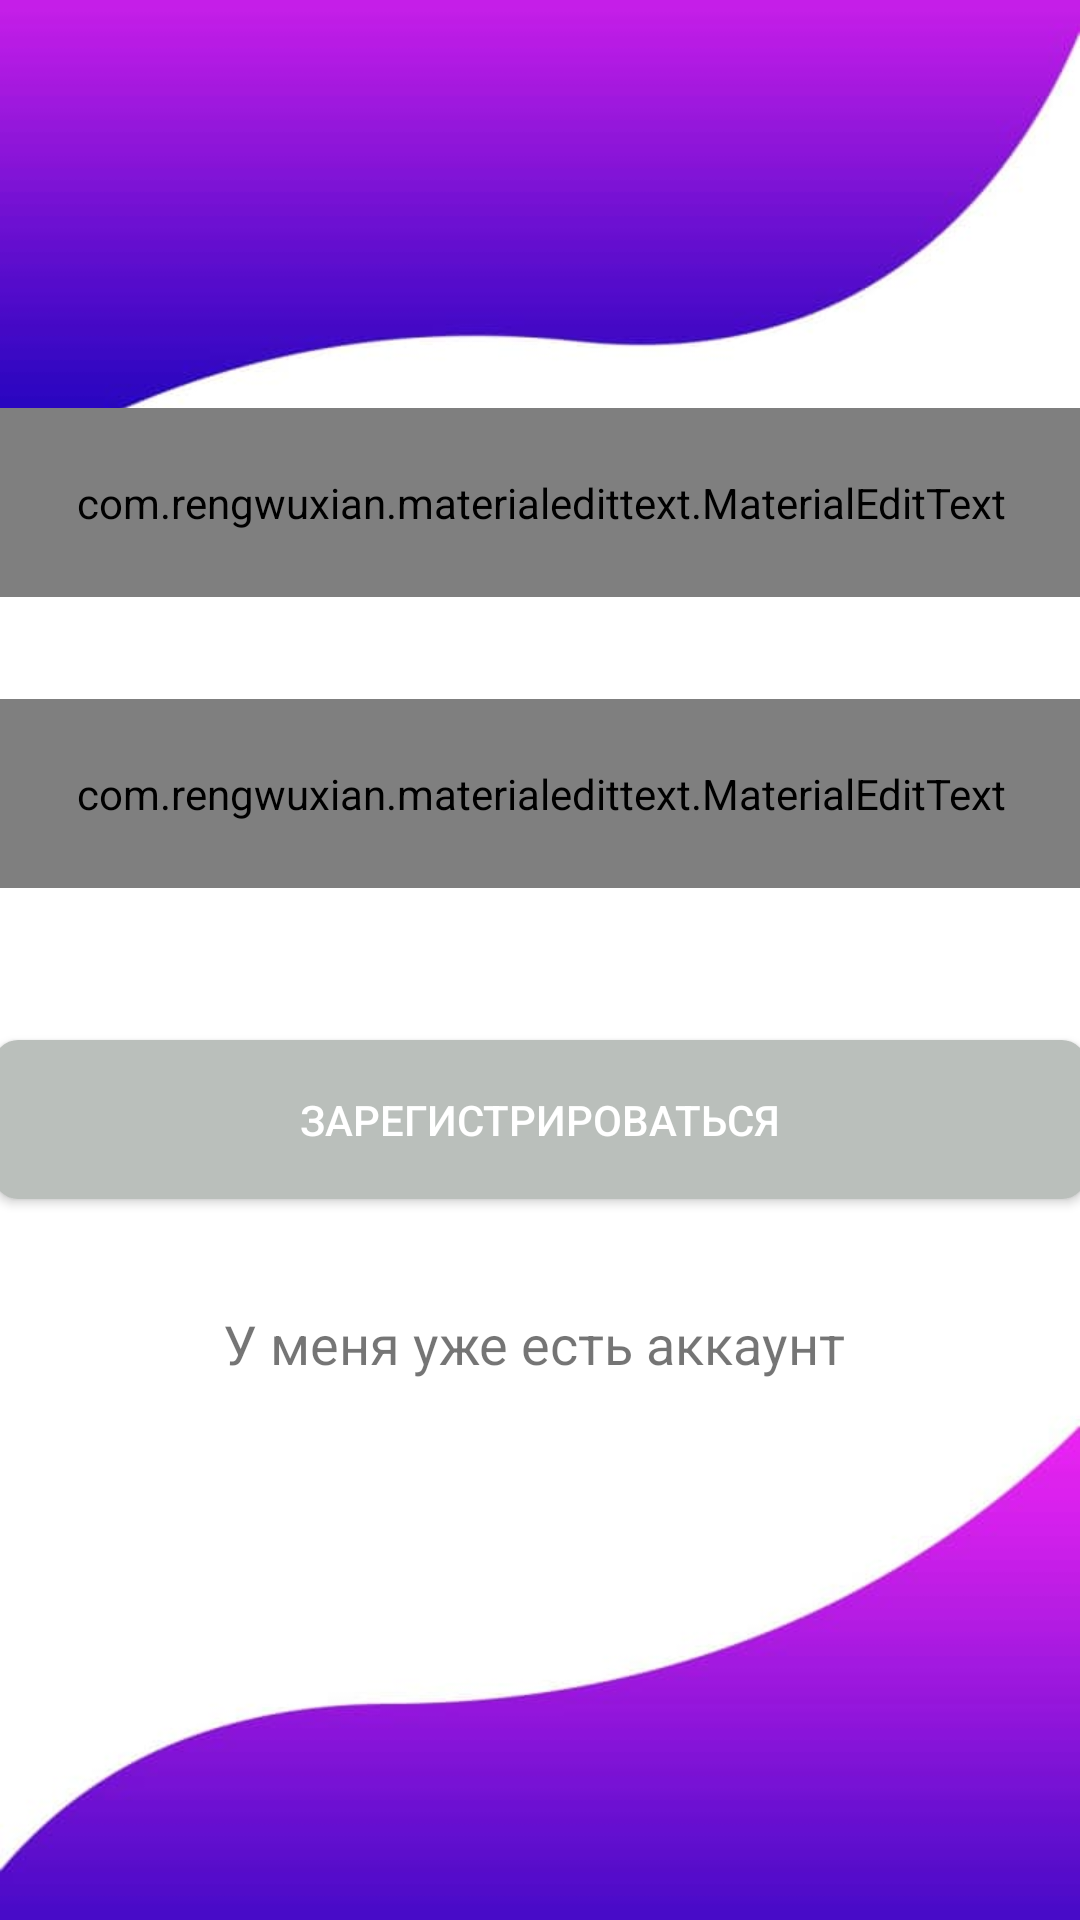

Here is an Android app screen rendered from its layout file. Give the layout XML and the strings, colors and styles it references.
<!-- AndroidManifest.xml: application theme Theme.SocialRank -->
<!-- res/layout/activity_register.xml -->
<?xml version="1.0" encoding="utf-8"?>
<androidx.constraintlayout.widget.ConstraintLayout xmlns:android="http://schemas.android.com/apk/res/android"
    xmlns:app="http://schemas.android.com/apk/res-auto"
    xmlns:tools="http://schemas.android.com/tools"
    android:layout_width="match_parent"
    android:layout_height="match_parent"
    android:background="@drawable/bg"
    tools:context=".MainActivity">


    <Button
        android:id="@+id/btn_log2"
        android:layout_width="364dp"
        android:layout_height="53dp"
        android:layout_marginStart="23dp"
        android:layout_marginTop="50dp"
        android:layout_marginEnd="24dp"
        android:layout_marginBottom="240dp"
        android:background="@drawable/butt"
        android:clickable="true"
        android:gravity="center"
        android:text="Зарегистрироваться"
        android:textColor="#FFFFFF"
        app:layout_constraintBottom_toBottomOf="parent"
        app:layout_constraintEnd_toEndOf="parent"
        app:layout_constraintStart_toStartOf="parent"
        app:layout_constraintTop_toBottomOf="@+id/password2" />

    <TextView
        android:id="@+id/btn_to_reg2"
        android:layout_width="wrap_content"
        android:layout_height="wrap_content"
        android:layout_marginStart="121dp"
        android:layout_marginLeft="121dp"
        android:layout_marginTop="36dp"
        android:layout_marginEnd="122dp"
        android:layout_marginRight="122dp"
        android:layout_marginBottom="180dp"
        android:text="У меня уже есть аккаунт"
        android:textSize="18dp"
        app:layout_constraintBottom_toBottomOf="parent"
        app:layout_constraintEnd_toEndOf="parent"
        app:layout_constraintHorizontal_bias="0.518"
        app:layout_constraintStart_toStartOf="parent"
        app:layout_constraintTop_toBottomOf="@+id/btn_log2" />

    <TextView
        android:id="@+id/textView3"
        android:layout_width="wrap_content"
        android:layout_height="wrap_content"
        android:layout_marginStart="168dp"
        android:layout_marginTop="165dp"
        android:layout_marginEnd="168dp"
        android:layout_marginBottom="22dp"
        android:text="Регистрация"
        android:textColor="#7A3AEC"
        android:textSize="30dp"
        android:textStyle="bold"
        app:layout_constraintBottom_toTopOf="@+id/email3"
        app:layout_constraintEnd_toEndOf="parent"
        app:layout_constraintStart_toStartOf="parent"
        app:layout_constraintTop_toTopOf="parent" />

    <com.rengwuxian.materialedittext.MaterialEditText
        android:id="@+id/password2"
        android:layout_width="379dp"
        android:layout_height="63dp"
        android:layout_marginTop="27dp"
        android:layout_marginBottom="344dp"
        android:hint="Пароль"
        android:inputType="textPassword"
        app:layout_constraintBottom_toBottomOf="parent"
        app:layout_constraintEnd_toEndOf="parent"
        app:layout_constraintStart_toStartOf="parent"
        app:layout_constraintTop_toBottomOf="@+id/name"
        app:met_floatingLabel="normal"
        tools:ignore="MissingConstraints" />

    <com.rengwuxian.materialedittext.MaterialEditText
        android:id="@+id/email3"
        android:layout_width="379dp"
        android:layout_height="63dp"
        android:layout_marginTop="36dp"
        android:layout_marginBottom="441dp"
        android:hint="Email"
        android:inputType="textEmailAddress"
        app:layout_constraintBottom_toBottomOf="parent"
        app:layout_constraintEnd_toEndOf="parent"
        app:layout_constraintStart_toStartOf="parent"
        app:layout_constraintTop_toBottomOf="@+id/textView"
        app:met_floatingLabel="normal"
        tools:ignore="MissingConstraints" />



</androidx.constraintlayout.widget.ConstraintLayout>
<!-- resources referenced by this layout -->
<resources>
  <!-- drawable bg: jpeg bitmap (drawable, 9928 bytes) -->
  <!-- drawable butt (drawable) -->
  <?xml version="1.0" encoding="utf-8"?>
  <shape xmlns:android="http://schemas.android.com/apk/res/android"
      android:shape="rectangle">
      <solid android:color="#babfbb" />
      <corners android:bottomRightRadius="8dp"
          android:bottomLeftRadius="8dp"
          android:topRightRadius="8dp"
          android:topLeftRadius="8dp"/>
  </shape>
  <style name="Theme.SocialRank" parent="Theme.MaterialComponents.DayNight.DarkActionBar">
          
          <item name="colorPrimary">@color/purple_500</item>
          <item name="colorPrimaryVariant">@color/purple_700</item>
          <item name="colorOnPrimary">@color/white</item>
          
          <item name="colorSecondary">@color/teal_200</item>
          <item name="colorSecondaryVariant">@color/teal_700</item>
          <item name="colorOnSecondary">@color/black</item>
          
          <item name="android:statusBarColor" tools:targetApi="l">?attr/colorPrimaryVariant</item>
          
      </style>
  <!-- not gathered from this repository: default colours our renderer supplied (Android Studio template values) -->
  <color name="purple_500">#FF6200EE</color>
  <color name="purple_700">#FF3700B3</color>
  <color name="teal_200">#FF03DAC5</color>
  <color name="teal_700">#FF018786</color>
  <color name="black">#FF000000</color>
  <color name="white">#FFFFFFFF</color>
</resources>
